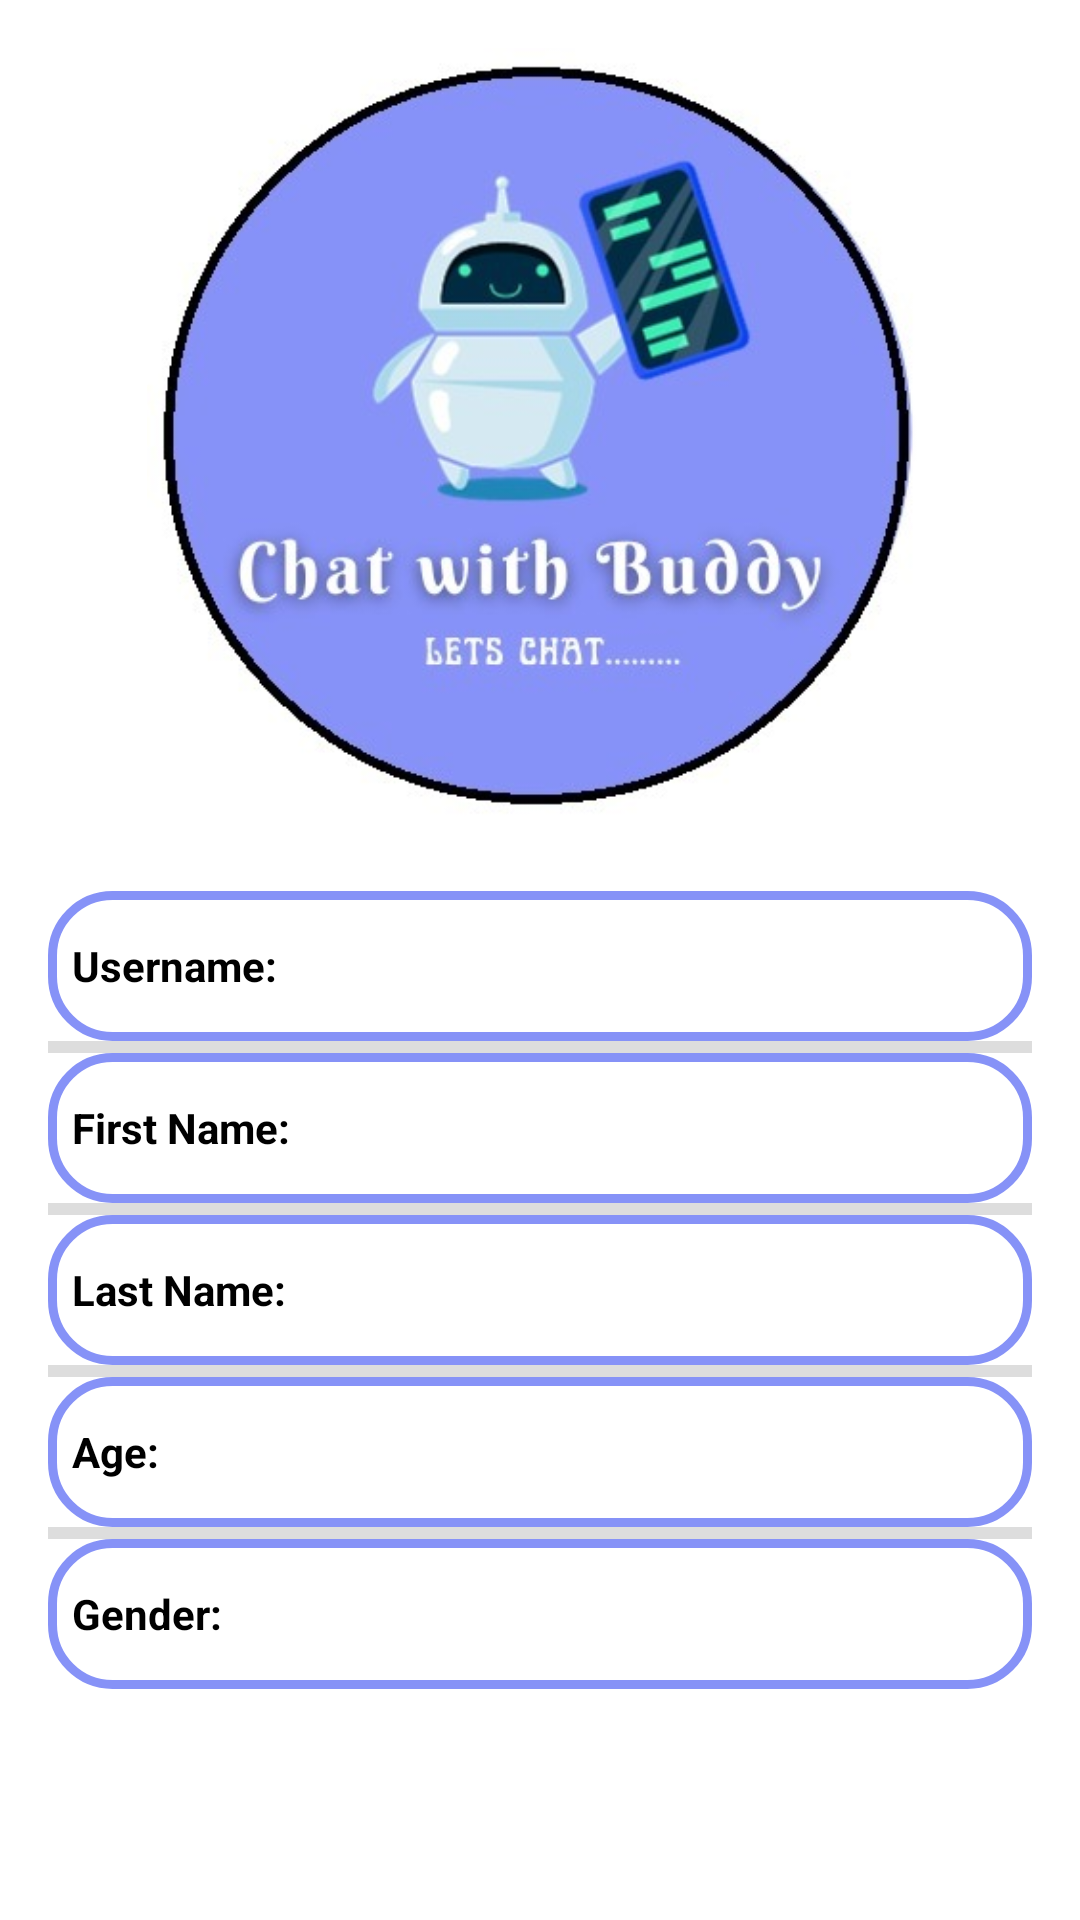

This screen was rendered from an Android layout file. Write that file and the resources it references.
<!-- AndroidManifest.xml: application theme Theme.CHAT_WITH_BUDDY -->
<!-- res/layout/fargmnet_profile.xml -->
<?xml version="1.0" encoding="utf-8"?>
<RelativeLayout xmlns:android="http://schemas.android.com/apk/res/android"
    android:layout_width="match_parent"
    android:layout_height="match_parent"
    android:padding="16dp">

    <ImageView
        android:id="@+id/imageViewLogo"
        android:layout_width="288dp"
        android:layout_height="261dp"
        android:layout_alignParentTop="true"
        android:layout_centerHorizontal="true"
        android:src="@drawable/logo" />

    <LinearLayout
        android:layout_width="match_parent"
        android:layout_height="wrap_content"
        android:layout_below="@+id/imageViewLogo"
        android:orientation="vertical"
        android:layout_marginTop="20dp">

        <TextView
            android:id="@+id/textViewUsername"
            android:layout_width="match_parent"
            android:layout_height="50dp"
            android:text="Username: "
            android:textStyle="bold"
            android:textColor="@color/black"
            android:gravity="center_vertical"
            android:background="@drawable/signin_card"
            android:padding="8dp" />

        <View
            android:layout_width="match_parent"
            android:layout_height="4dp"
            android:background="@color/dividerColor"  />
        <TextView
        android:id="@+id/textViewFirstName"
        android:layout_width="match_parent"
        android:layout_height="50dp"
        android:text="First Name: "
            android:textColor="@color/black"
            android:textStyle="bold"
        android:gravity="center_vertical"
        android:background="@drawable/signin_card"
        android:padding="8dp" />

        <View
            android:layout_width="match_parent"
            android:layout_height="4dp"
            android:background="@color/dividerColor"  />
        <TextView
        android:id="@+id/textViewLastName"
        android:layout_width="match_parent"
        android:layout_height="50dp"
        android:text="Last Name: "
            android:textColor="@color/black"
            android:textStyle="bold"
        android:gravity="center_vertical"
        android:background="@drawable/signin_card"
        android:padding="8dp" />

        <View
            android:layout_width="match_parent"
            android:layout_height="4dp"
            android:background="@color/dividerColor"  />
        <TextView
        android:id="@+id/textViewAge"
        android:layout_width="match_parent"
        android:layout_height="50dp"
        android:text="Age: "
            android:textColor="@color/black"
            android:textStyle="bold"
        android:gravity="center_vertical"
        android:background="@drawable/signin_card"
        android:padding="8dp" />

        <View
            android:layout_width="match_parent"
            android:layout_height="4dp"
            android:background="@color/dividerColor"  />
        <TextView
        android:id="@+id/textViewGender"
        android:layout_width="match_parent"

        android:text="Gender: "
            android:textColor="@color/black"
            android:textStyle="bold"
        android:gravity="center_vertical"
        android:background="@drawable/signin_card"
        android:padding="8dp"  android:layout_height="50dp"/>
    </LinearLayout>

    <LinearLayout
        android:layout_width="match_parent"
        android:layout_height="wrap_content"
        android:layout_alignParentBottom="true"
        android:layout_marginBottom="16dp"
        android:orientation="horizontal">

    </LinearLayout>

</RelativeLayout>
<!-- resources referenced by this layout -->
<resources>
  <color name="black">#FF000000</color>
  <color name="dividerColor">#DDDDDD</color>
      //indicator color
  <!-- drawable logo: jpeg bitmap (drawable, 33082 bytes) -->
  <!-- drawable signin_card (drawable-v24) -->
  <?xml version="1.0" encoding="utf-8"?>
  <shape xmlns:android="http://schemas.android.com/apk/res/android"
      android:shape="rectangle"
      >
      <stroke
          android:width="3dp"
          android:color="@color/lavender"
  
          />
      <corners
          android:radius="20dp" />
  </shape>
  <style name="Theme.CHAT_WITH_BUDDY" parent="Theme.MaterialComponents.DayNight.DarkActionBar">
          
          <item name="colorPrimary">@color/lavender</item>
          <item name="colorPrimaryVariant">@color/lavender</item>
          <item name="colorOnPrimary">@color/white</item>
          
          <item name="colorSecondary">@color/teal_200</item>
          <item name="colorSecondaryVariant">@color/teal_700</item>
          <item name="colorOnSecondary">@color/black</item>
          
          <item name="android:statusBarColor">?attr/colorPrimaryVariant</item>
          
      </style>
  <color name="lavender">#8692f7</color>
      //onboarding colors
  <color name="white">#FFFFFFFF</color>
  <color name="teal_200">#FF03DAC5</color>
  <color name="teal_700">#FF018786</color>
</resources>
